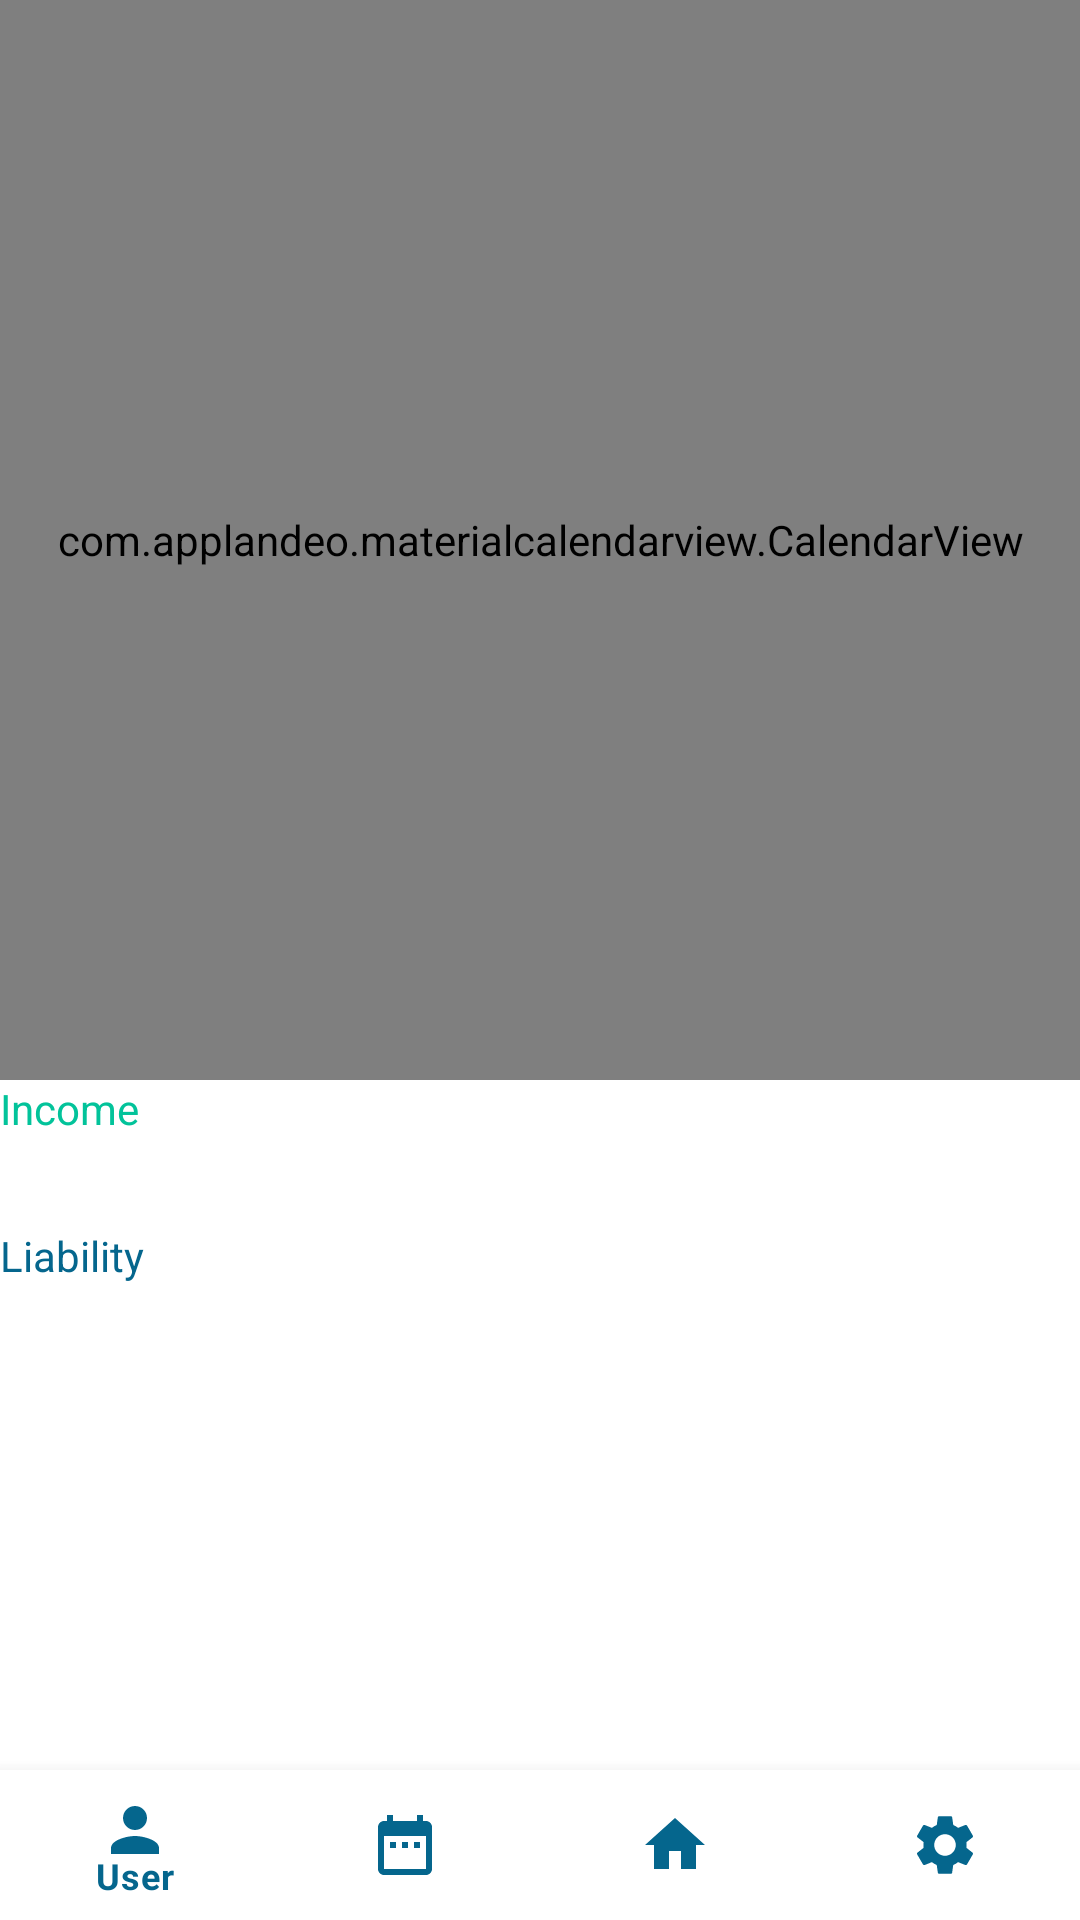

Write the Android layout XML for this screen, with the resource values it uses.
<!-- AndroidManifest.xml: application theme Theme.Calculator -->
<!-- res/layout/activity_calendar_home.xml -->
<?xml version="1.0" encoding="utf-8"?>
<LinearLayout xmlns:android="http://schemas.android.com/apk/res/android"
    xmlns:app="http://schemas.android.com/apk/res-auto"
    xmlns:tools="http://schemas.android.com/tools"
    android:layout_width="match_parent"
    android:layout_height="match_parent"
    tools:context=".calendar.CalendarHomeActivity"
    android:orientation="vertical">
    <LinearLayout
        android:layout_width="match_parent"
        android:layout_height="0dp"
        android:layout_weight="1"
        android:background="@color/white">
        <ScrollView
            android:layout_width="match_parent"
            android:layout_height="match_parent">
            <LinearLayout
                android:layout_width="match_parent"
                android:layout_height="wrap_content"
                android:orientation="vertical">
                <androidx.constraintlayout.widget.ConstraintLayout
                    android:layout_width="match_parent"
                    android:layout_height="wrap_content">
                    <com.applandeo.materialcalendarview.CalendarView
                        android:id="@+id/calendarView"
                        android:layout_width="match_parent"
                        android:layout_height="0dp"
                        app:layout_constraintDimensionRatio="H,1:1"
                        app:layout_constraintEnd_toEndOf="parent"
                        app:layout_constraintStart_toStartOf="parent"
                        app:layout_constraintTop_toTopOf="parent"
                        android:layout_alignParentTop="true"
                        app:selectionColor="@color/second"
                        app:todayLabelColor="@color/second"
                        app:headerColor="@color/second"
                        app:type="one_day_picker"/>
                </androidx.constraintlayout.widget.ConstraintLayout >
                <LinearLayout
                    android:id="@+id/layout_income"
                    android:layout_width="match_parent"
                    android:layout_height="wrap_content"
                    android:layout_marginTop="@dimen/_10sdp"
                    android:orientation="vertical">
                    <TextView
                        android:layout_width="match_parent"
                        android:layout_height="wrap_content"
                        android:text="Income"
                        android:textColor="@color/major"/>
                    <ListView
                        android:id="@+id/list_income"
                        android:layout_width="match_parent"
                        android:layout_height="30dp"/>
                    <ListView
                        android:id="@+id/list_status"
                        android:layout_width="match_parent"
                        android:layout_height="30dp"
                        android:visibility="gone"/>
                </LinearLayout>
                <LinearLayout
                    android:id="@+id/layout_liability"
                    android:layout_width="match_parent"
                    android:layout_height="wrap_content"
                    android:layout_marginTop="@dimen/_10sdp"
                    android:orientation="vertical">
                    <TextView
                        android:layout_width="match_parent"
                        android:layout_height="wrap_content"
                        android:text="Liability"
                        android:textColor="@color/second"/>
                    <ListView
                        android:id="@+id/list_liability"
                        android:layout_width="match_parent"
                        android:layout_height="30dp" />
                </LinearLayout>

            </LinearLayout>
        </ScrollView>


    </LinearLayout>
    <com.google.android.material.bottomnavigation.BottomNavigationView
        android:id="@+id/navigation"
        android:layout_width="match_parent"
        android:layout_height="50dp"
        android:background="@color/white"
        app:itemTextColor="@color/second"
        app:itemIconTint="@color/second"
        app:menu="@menu/navigationmenu"/>

</LinearLayout>
<!-- resources referenced by this layout -->
<resources>
  <color name="major">#02C39A</color>
  <color name="second">#05668D</color>
  <color name="white">#FFFFFFFF</color>
  <style name="Theme.Calculator" parent="Theme.MaterialComponents.Light.NoActionBar">
          
          <item name="colorPrimary">@color/major</item>
          <item name="colorPrimaryVariant">@color/major</item>
          <item name="colorOnPrimary">@color/white</item>
          
          <item name="colorSecondary">@color/teal_200</item>
          <item name="colorSecondaryVariant">@color/teal_700</item>
          <item name="colorOnSecondary">@color/black</item>
          
          <item name="android:statusBarColor" tools:targetApi="l">?attr/colorPrimaryVariant</item>
          
      </style>
  <color name="teal_200">#FF03DAC5</color>
  <color name="teal_700">#FF018786</color>
  <color name="black">#FF000000</color>
</resources>
